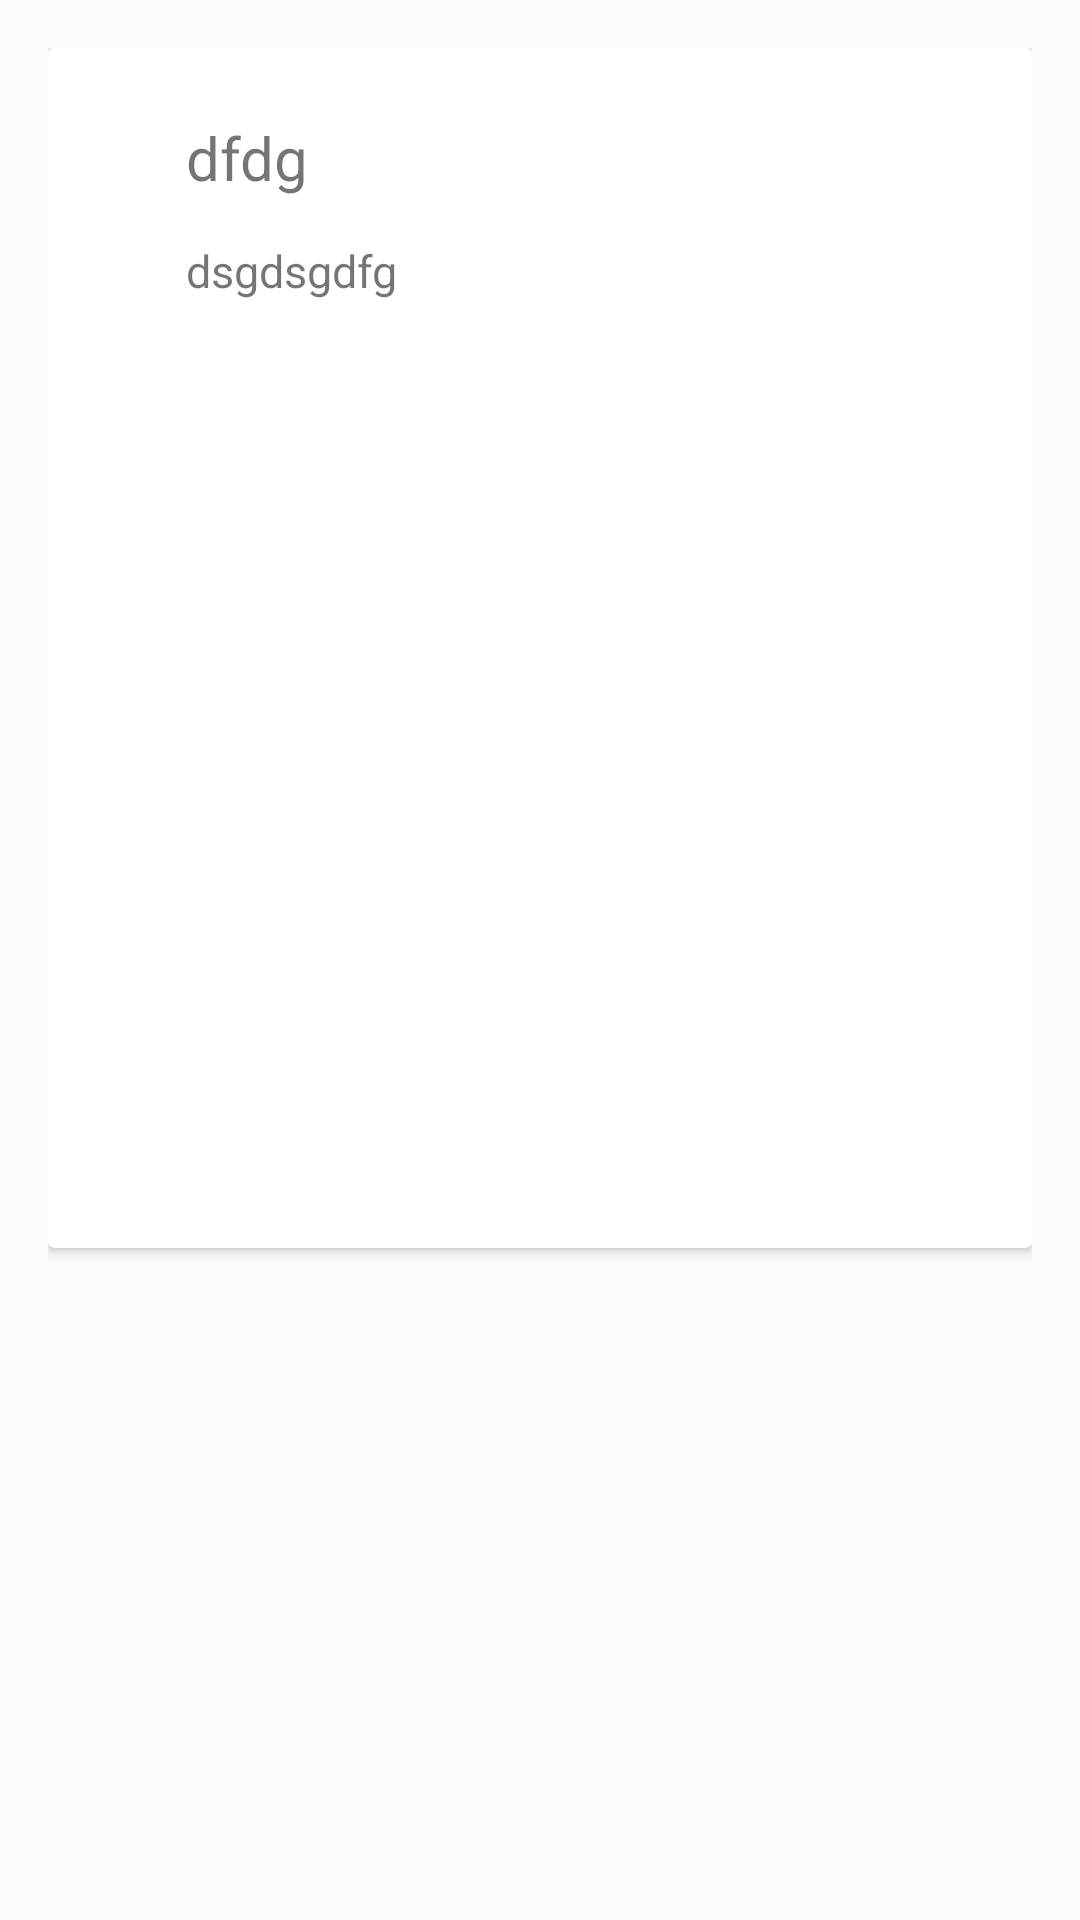

Produce the Android XML layout that renders to this screen, including the resource entries it uses.
<!-- AndroidManifest.xml: application theme AppTheme -->
<!-- res/layout/photo_list_item.xml -->
<?xml version="1.0" encoding="utf-8"?>
<LinearLayout xmlns:android="http://schemas.android.com/apk/res/android"
    android:layout_width="match_parent"
    android:layout_height="wrap_content"
    android:padding="16dp">

    <android.support.v7.widget.CardView
        android:layout_width="match_parent"
        android:layout_height="wrap_content"
        android:id="@+id/cv"
        >
    <RelativeLayout
        android:layout_width="match_parent"
        android:layout_height="400dp"
        android:padding="5dp">

        <ImageView
            android:id="@+id/person_photo"
            android:layout_width="236dp"
            android:layout_height="240dp"
            android:layout_alignParentBottom="true"
            android:layout_centerHorizontal="true"
            android:layout_marginBottom="36dp" />

        <TextView
            android:id="@+id/person_name"
            android:layout_width="wrap_content"
            android:layout_height="wrap_content"
            android:layout_alignParentTop="true"
            android:layout_alignStart="@+id/person_photo"
            android:layout_marginTop="18dp"
            android:text="dfdg"
            android:textSize="20dp" />

        <TextView
            android:id="@+id/person_age"
            android:layout_width="wrap_content"
            android:layout_height="wrap_content"
            android:layout_alignParentTop="true"
            android:layout_alignStart="@+id/person_photo"
            android:layout_marginTop="59dp"
            android:text="dsgdsgdfg"
            android:textSize="15dp" />

    </RelativeLayout>

    </android.support.v7.widget.CardView>
</LinearLayout>
<!-- resources referenced by this layout -->
<resources>
  <style name="AppTheme" parent="Theme.AppCompat.Light.NoActionBar">
  
          
          <item name="colorPrimaryDark">#1A222D</item>
          <item name="primaryTextColor">#000000</item>
          <item name="secondaryTextColor">#A4A4A4</item>
          <item name="backgroundCColor">#EEEEEE</item>
          <item name="dividerColor">#F2F2F3</item>
          <item name="secondaryBackgroundColor">#FFFFFF</item>
  
  
      </style>
</resources>
